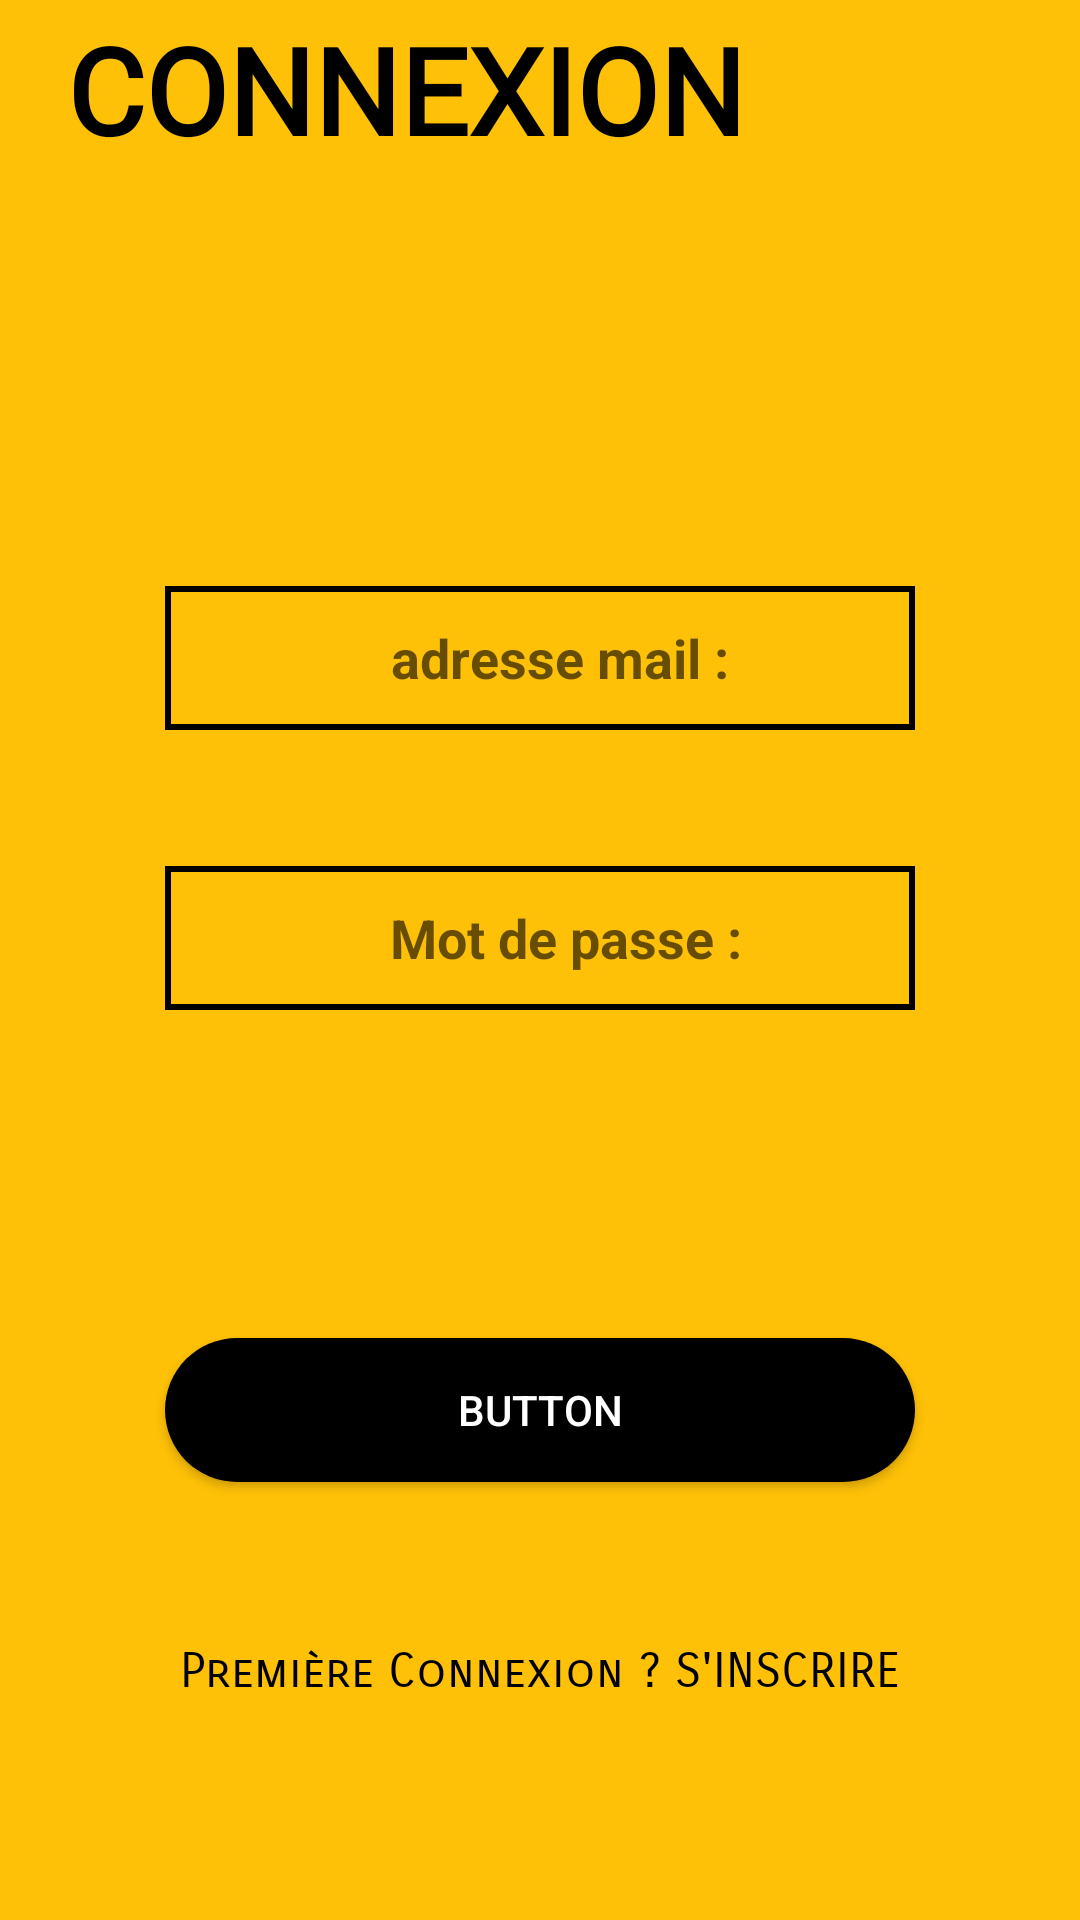

Layout XML and referenced resources for this Android screen:
<!-- AndroidManifest.xml: application theme Theme.EBAL -->
<!-- res/layout/activity_main.xml -->
<?xml version="1.0" encoding="utf-8"?>
<androidx.constraintlayout.widget.ConstraintLayout xmlns:android="http://schemas.android.com/apk/res/android"
    xmlns:app="http://schemas.android.com/apk/res-auto"
    xmlns:tools="http://schemas.android.com/tools"
    android:layout_width="match_parent"
    android:layout_height="match_parent"
    android:background="#FFC107"
    tools:context=".MainActivity">

    <EditText
        android:id="@+id/etNomUtilisateur"
        android:layout_width="250dp"
        android:layout_height="48dp"
        android:background="@drawable/background_button_ghost"
        android:ems="10"
        android:foregroundGravity="center"
        android:gravity="center"
        android:hint="    adresse mail : "
        android:inputType="textEmailAddress"
        android:textStyle="bold"
        app:layout_constraintBottom_toBottomOf="parent"
        app:layout_constraintEnd_toEndOf="parent"
        app:layout_constraintStart_toStartOf="parent"
        app:layout_constraintTop_toTopOf="parent"
        app:layout_constraintVertical_bias="0.32999998" />

    <ProgressBar
        android:id="@+id/Probar"
        style="@android:style/Widget.Holo.ProgressBar.Large"
        android:layout_width="wrap_content"
        android:layout_height="wrap_content"
        android:visibility="invisible"
        app:layout_constraintBottom_toBottomOf="parent"
        app:layout_constraintEnd_toEndOf="parent"
        app:layout_constraintStart_toStartOf="parent"
        app:layout_constraintTop_toTopOf="parent"
        app:layout_constraintVertical_bias="0.6" />


    <Button
        android:id="@+id/btnSeConnecter"
        android:layout_width="250dp"
        android:layout_height="48dp"
        android:background="@drawable/arrondir"
        android:text="@string/button"
        android:textColor="@color/white"
        app:layout_constraintBottom_toBottomOf="parent"
        app:layout_constraintEnd_toEndOf="@+id/etMot2passe"
        app:layout_constraintStart_toStartOf="@+id/etMot2passe"
        app:layout_constraintTop_toBottomOf="@+id/etMot2passe"
        app:layout_constraintVertical_bias="0.428"
        tools:text="SE CONNECTER" />

    <TextView
        android:id="@+id/tvSinscrire"
        android:layout_width="wrap_content"
        android:layout_height="wrap_content"
        android:fontFamily="sans-serif-smallcaps"
        android:text="@string/premi_re_connexion_s_inscrire"
        android:textAppearance="@style/TextAppearance.AppCompat.Medium"
        android:textColor="@color/black"
        android:textSize="16sp"
        app:layout_constraintBottom_toBottomOf="parent"
        app:layout_constraintEnd_toEndOf="@+id/btnSeConnecter"
        app:layout_constraintHorizontal_bias="0.51"
        app:layout_constraintStart_toStartOf="@+id/btnSeConnecter"
        app:layout_constraintTop_toBottomOf="@+id/btnSeConnecter"
        app:layout_constraintVertical_bias="0.422" />

    <EditText
        android:id="@+id/etMot2passe"
        android:layout_width="250dp"
        android:layout_height="48dp"
        android:background="@drawable/background_button_ghost"
        android:ems="10"
        android:gravity="center"
        android:hint="    Mot de passe :"
        android:inputType="textPassword"
        android:textStyle="bold"
        app:layout_constraintBottom_toBottomOf="parent"
        app:layout_constraintEnd_toEndOf="@+id/etNomUtilisateur"
        app:layout_constraintStart_toStartOf="@+id/etNomUtilisateur"
        app:layout_constraintTop_toBottomOf="@+id/etNomUtilisateur"
        app:layout_constraintVertical_bias="0.13" />

    <TextView
        android:id="@+id/textView"
        style="@android:style/Widget.TextView.SpinnerItem"
        android:layout_width="wrap_content"
        android:layout_height="wrap_content"
        android:fontFamily="@font/bungee"
        android:text=" CONNEXION"
        android:textColor="@color/black"
        android:textSize="40sp"
        android:textStyle="bold"
        app:layout_constraintBottom_toTopOf="@+id/etNomUtilisateur"
        app:layout_constraintEnd_toEndOf="parent"
        app:layout_constraintHorizontal_bias="0.1"
        app:layout_constraintStart_toStartOf="parent"
        app:layout_constraintTop_toTopOf="parent"
        app:layout_constraintVertical_bias="0.01999998" />


</androidx.constraintlayout.widget.ConstraintLayout>
<!-- resources referenced by this layout -->
<resources>
  <!-- drawable arrondir (drawable) -->
  <?xml version="1.0" encoding="utf-8"?>
  <shape xmlns:android="http://schemas.android.com/apk/res/android">
  
      <solid android:color="@color/black" />
      <corners android:radius="170dp" />
  
  </shape>
  <!-- drawable background_button_ghost (drawable) -->
  <?xml version="1.0" encoding="utf-8"?>
  <shape xmlns:android="http://schemas.android.com/apk/res/android">
      <stroke
          android:width="2dp"
          android:color="@android:color/black"/>
  
  </shape>
  <string name="button">Button</string>
  <string name="premi_re_connexion_s_inscrire">Première Connexion ? S\'INSCRIRE</string>
  <style name="Theme.EBAL" parent="Theme.MaterialComponents.DayNight.NoActionBar">
          
          <item name="colorPrimary">@color/black</item>
          <item name="colorPrimaryVariant">@color/purple_700</item>
          <item name="colorOnPrimary">@color/black</item>
          
          <item name="colorSecondary">@color/teal_200</item>
          <item name="colorSecondaryVariant">@color/teal_700</item>
          <item name="colorOnSecondary">@color/white</item>
          
          <item name="android:statusBarColor" tools:targetApi="l">?attr/colorPrimaryVariant</item>
          
      </style>
  <!-- not gathered from this repository: default colours our renderer supplied (Android Studio template values) -->
  <color name="purple_700">#FF3700B3</color>
  <color name="teal_200">#FF03DAC5</color>
  <color name="teal_700">#FF018786</color>
  <color name="black">#FF000000</color>
  <color name="white">#FFFFFFFF</color>
</resources>
